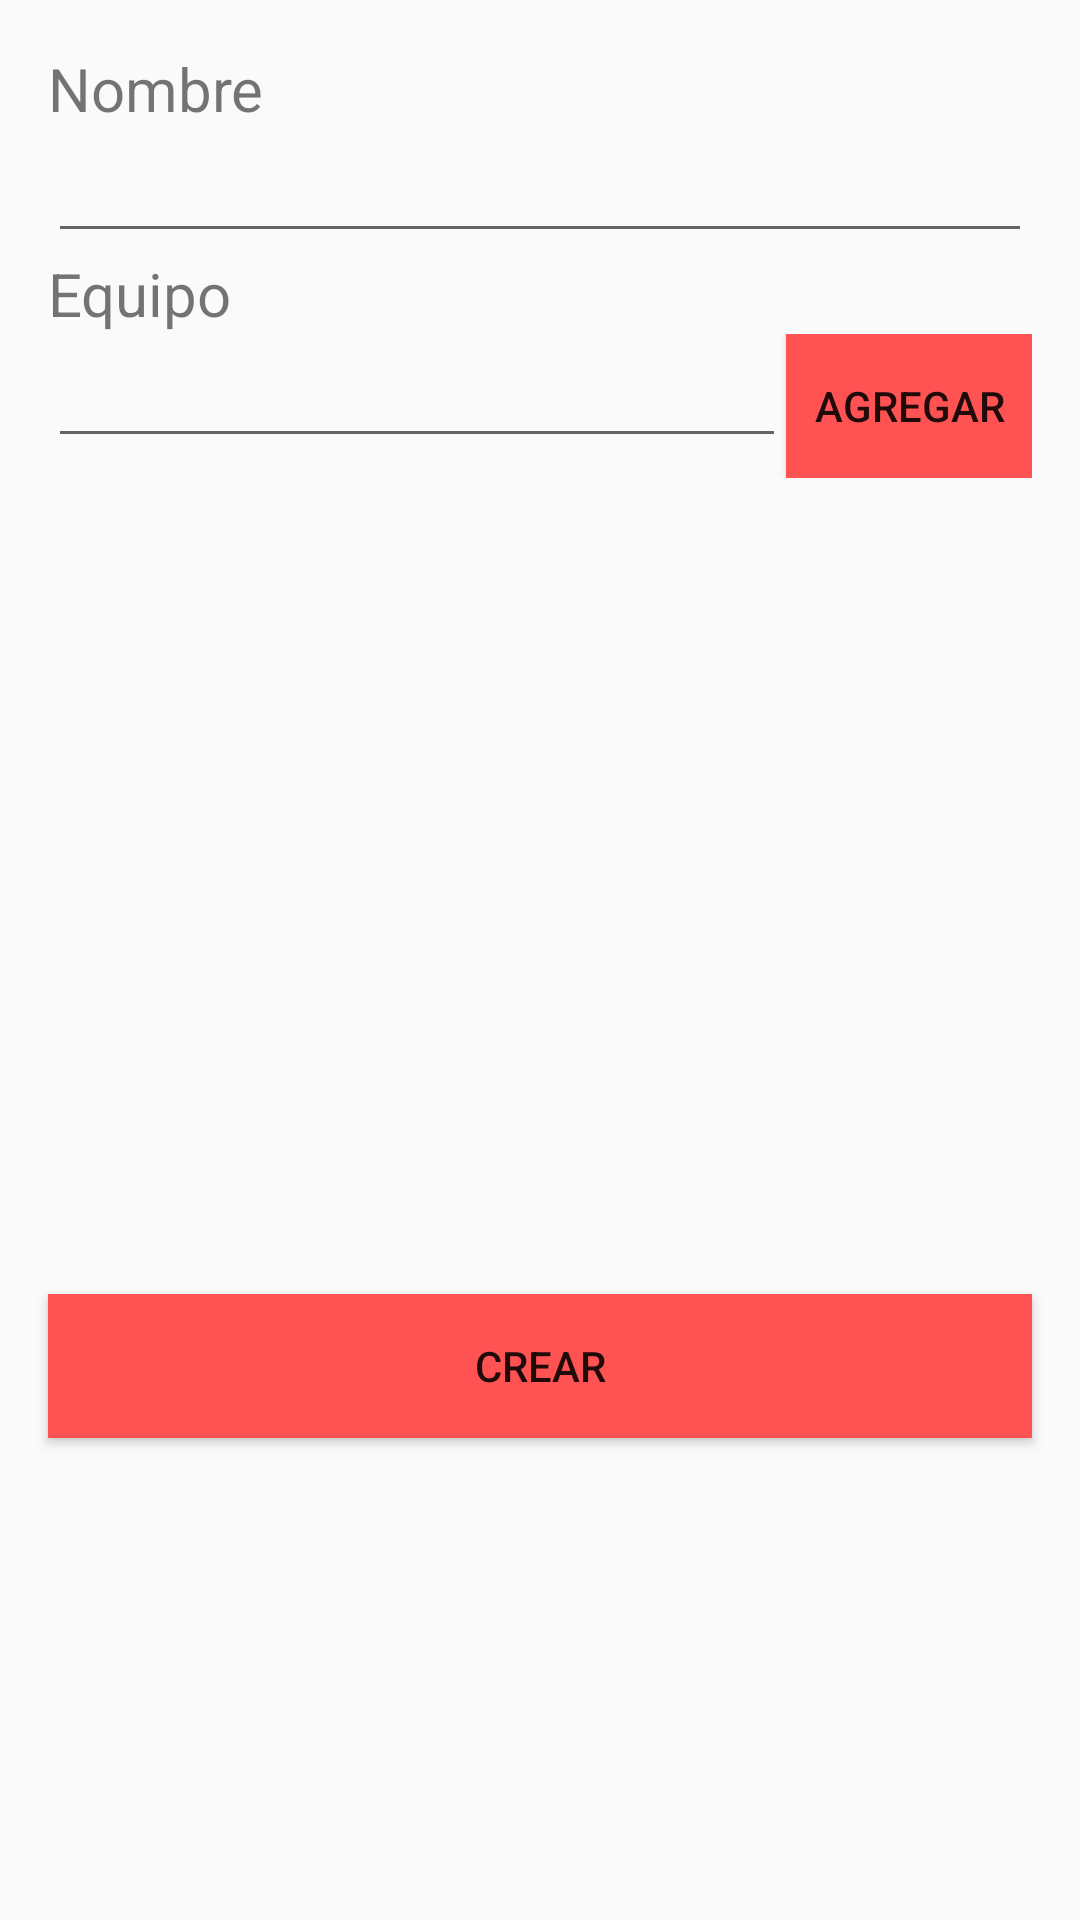

Produce the Android XML layout that renders to this screen, including the resource entries it uses.
<!-- AndroidManifest.xml: application theme AppTheme -->
<!-- res/layout/crear_liga_activity.xml -->
<?xml version="1.0" encoding="utf-8"?>
<LinearLayout
    xmlns:android="http://schemas.android.com/apk/res/android"
    android:layout_width="match_parent"
    android:layout_height="match_parent"
    android:orientation="vertical">

    <TextView
        android:layout_width="match_parent"
        android:layout_height="wrap_content"
        android:layout_marginTop="16dp"
        android:layout_marginRight="16dp"
        android:layout_marginLeft="16dp"
        android:textSize="20dp"
        android:text="Nombre"/>
    <EditText
        android:layout_width="match_parent"
        android:layout_height="wrap_content"
        android:layout_marginRight="16dp"
        android:layout_marginLeft="16dp"/>
    <TextView
        android:layout_width="match_parent"
        android:layout_height="wrap_content"
        android:text="Equipo"
        android:textSize="20dp"
        android:layout_marginRight="16dp"
        android:layout_marginLeft="16dp"/>
    <LinearLayout
        android:layout_width="match_parent"
        android:layout_height="wrap_content"
        android:orientation="horizontal"
        android:layout_marginRight="16dp"
        android:layout_marginLeft="16dp">
        <EditText
            android:id="@+id/NombreEquipo"
            android:layout_width="match_parent"
            android:layout_height="wrap_content"
            android:layout_weight="1"/>

        <Button
            android:id="@+id/buttonAgregarEquipo"
            android:layout_width="match_parent"
            android:layout_height="wrap_content"
            android:layout_weight="3"
            android:background="@color/colorAccent"
            android:text="AGREGAR"
            android:textColor="@color/common_google_signin_btn_text_dark_default" />
    </LinearLayout>

    <ListView
        android:id="@+id/listViewCrearLiga"
        android:layout_width="match_parent"
        android:layout_height="240dp"
        android:layout_margin="16dp">
        
    </ListView>

    <Button
        android:id="@+id/buttonCrearLiga"
        android:layout_width="match_parent"
        android:layout_height="wrap_content"
        android:layout_gravity="bottom"
        android:layout_marginLeft="16dp"
        android:layout_marginRight="16dp"
        android:background="@color/colorAccent"
        android:text="CREAR"
        android:textColor="@color/common_google_signin_btn_text_dark_default" />

</LinearLayout>
<!-- resources referenced by this layout -->
<resources>
  <color name="colorAccent">#ff5252</color>
  <style name="AppTheme" parent="Theme.AppCompat.Light.DarkActionBar">
          
          <item name="colorPrimary">@color/colorPrimary</item>
          <item name="colorPrimaryDark">@color/colorPrimaryDark</item>
          <item name="colorAccent">@color/colorAccent</item>
      </style>
  <color name="colorPrimary">#ff1744</color>
  <color name="colorPrimaryDark">#c4001d</color>
</resources>
